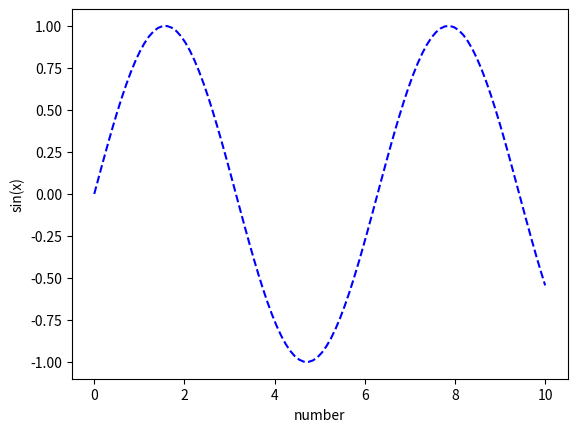

Generate this figure with matplotlib: (Note: this script raises an exception after producing the figure.)
# How to import a module
import math

print(
    math.sqrt(2),
    math.pi,
    math.sin(math.pi/2),
    math.degrees(math.pi),
    math.radians(30),
    math.sin(math.radians(30)),
    sep='\n'
)

import math as m

m.sqrt(2)


# real world engineering (my experience)
# scientific computing, matrix, array
import numpy as np
# np.sin()
arr = np.linspace(0, 10, 100)
print(arr)

# visualization
import matplotlib.pyplot as plt
plt.plot(arr, np.sin(arr), linestyle='--', color='blue')
plt.xlabel('number')
plt.ylabel('sin(x)')
plt.show()


# Things I want to mention
# import one or *all
# from math import cos
# cos(2.5)
from math import * # import all    # never recommended
cos()